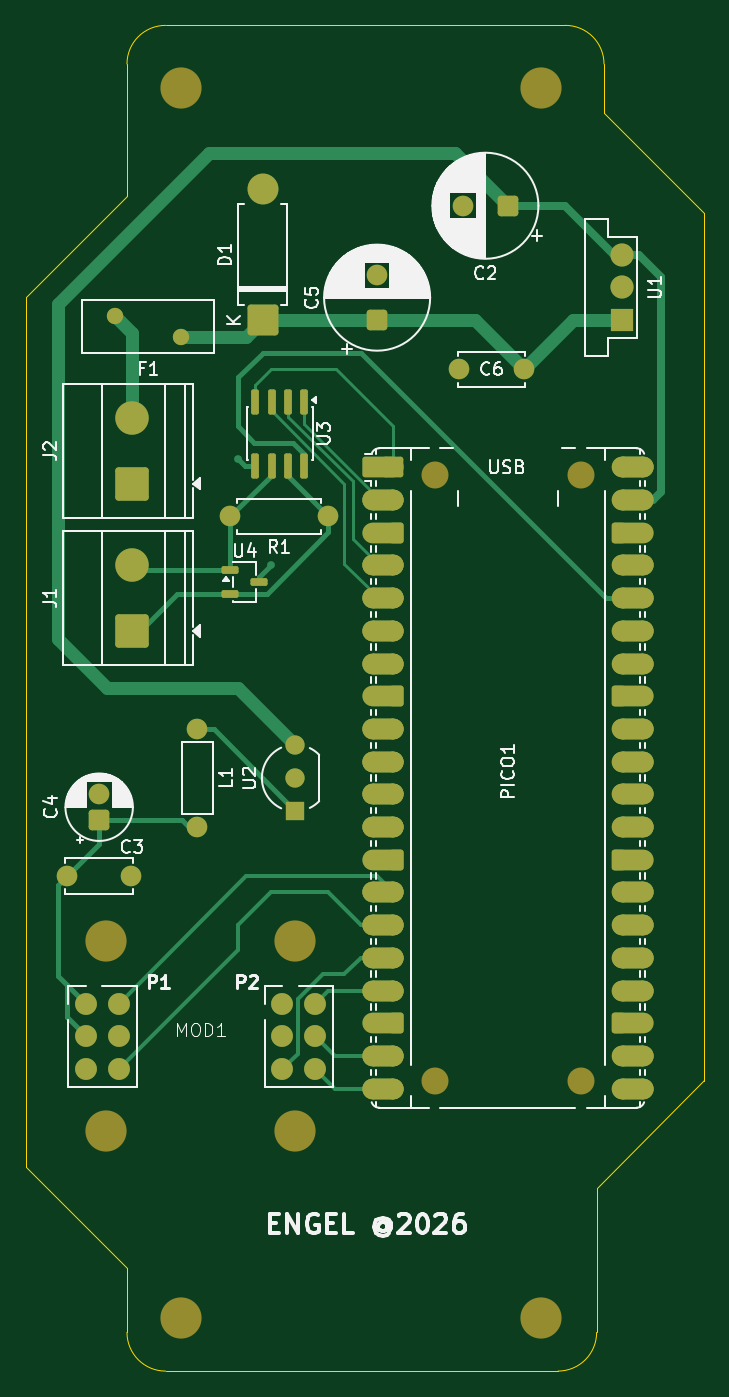
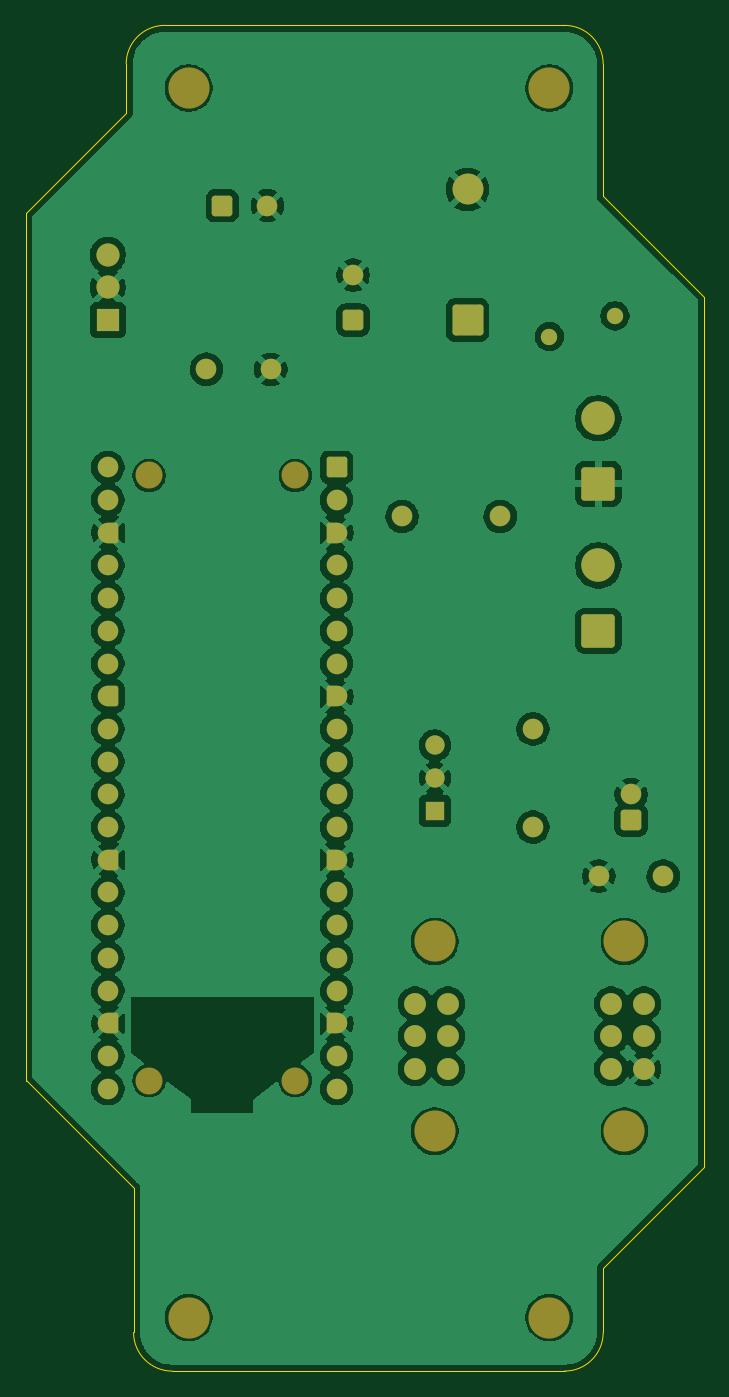
Circuit board: 7 layer files. Board 52.7 x 104.5 mm.
- bottom_copper: Node rev.2-B_Cu.gbr (138913 bytes)
- bottom_mask: Node rev.2-B_Mask.gbr (5968 bytes)
- outline: Node rev.2-Edge_Cuts.gbr (1329 bytes)
- top_copper: Node rev.2-F_Cu.gbr (20478 bytes)
- top_mask: Node rev.2-F_Mask.gbr (9353 bytes)
- paste: Node rev.2-F_Paste.gbr (1515 bytes)
- top_silk: Node rev.2-F_Silkscreen.gbr (65907 bytes)

=== bottom_copper: Node rev.2-B_Cu.gbr (138913 bytes, source omitted) ===
=== bottom_mask: Node rev.2-B_Mask.gbr ===
%TF.GenerationSoftware,KiCad,Pcbnew,10.0.2*%
%TF.CreationDate,2026-06-23T23:37:42+02:00*%
%TF.ProjectId,Untitled,556e7469-746c-4656-942e-6b696361645f,rev?*%
%TF.SameCoordinates,PX5ae77c0PY8c7ecc0*%
%TF.FileFunction,Soldermask,Bot*%
%TF.FilePolarity,Negative*%
%FSLAX46Y46*%
G04 Gerber Fmt 4.6, Leading zero omitted, Abs format (unit mm)*
G04 Created by KiCad (PCBNEW 10.0.2) date 2026-06-23 23:37:42*
%MOMM*%
%LPD*%
G01*
G04 APERTURE LIST*
G04 Aperture macros list*
%AMRoundRect*
0 Rectangle with rounded corners*
0 $1 Rounding radius*
0 $2 $3 $4 $5 $6 $7 $8 $9 X,Y pos of 4 corners*
0 Add a 4 corners polygon primitive as box body*
4,1,4,$2,$3,$4,$5,$6,$7,$8,$9,$2,$3,0*
0 Add four circle primitives for the rounded corners*
1,1,$1+$1,$2,$3*
1,1,$1+$1,$4,$5*
1,1,$1+$1,$6,$7*
1,1,$1+$1,$8,$9*
0 Add four rect primitives between the rounded corners*
20,1,$1+$1,$2,$3,$4,$5,0*
20,1,$1+$1,$4,$5,$6,$7,0*
20,1,$1+$1,$6,$7,$8,$9,0*
20,1,$1+$1,$8,$9,$2,$3,0*%
%AMFreePoly0*
4,1,37,0.603843,0.796157,0.639018,0.796157,0.711114,0.766294,0.766294,0.711114,0.796157,0.639018,0.796157,0.603843,0.800000,0.600000,0.800000,-0.600000,0.796157,-0.603843,0.796157,-0.639018,0.766294,-0.711114,0.711114,-0.766294,0.639018,-0.796157,0.603843,-0.796157,0.600000,-0.800000,0.000000,-0.800000,0.000000,-0.796148,-0.078414,-0.796148,-0.232228,-0.765552,-0.377117,-0.705537,
-0.507515,-0.618408,-0.618408,-0.507515,-0.705537,-0.377117,-0.765552,-0.232228,-0.796148,-0.078414,-0.796148,0.078414,-0.765552,0.232228,-0.705537,0.377117,-0.618408,0.507515,-0.507515,0.618408,-0.377117,0.705537,-0.232228,0.765552,-0.078414,0.796148,0.000000,0.796148,0.000000,0.800000,0.600000,0.800000,0.603843,0.796157,0.603843,0.796157,$1*%
%AMFreePoly1*
4,1,37,0.000000,0.796148,0.078414,0.796148,0.232228,0.765552,0.377117,0.705537,0.507515,0.618408,0.618408,0.507515,0.705537,0.377117,0.765552,0.232228,0.796148,0.078414,0.796148,-0.078414,0.765552,-0.232228,0.705537,-0.377117,0.618408,-0.507515,0.507515,-0.618408,0.377117,-0.705537,0.232228,-0.765552,0.078414,-0.796148,0.000000,-0.796148,0.000000,-0.800000,-0.600000,-0.800000,
-0.603843,-0.796157,-0.639018,-0.796157,-0.711114,-0.766294,-0.766294,-0.711114,-0.796157,-0.639018,-0.796157,-0.603843,-0.800000,-0.600000,-0.800000,0.600000,-0.796157,0.603843,-0.796157,0.639018,-0.766294,0.711114,-0.711114,0.766294,-0.639018,0.796157,-0.603843,0.796157,-0.600000,0.800000,0.000000,0.800000,0.000000,0.796148,0.000000,0.796148,$1*%
G04 Aperture macros list end*
%ADD10C,2.100000*%
%ADD11RoundRect,0.200000X-0.600000X-0.600000X0.600000X-0.600000X0.600000X0.600000X-0.600000X0.600000X0*%
%ADD12C,1.600000*%
%ADD13FreePoly0,0.000000*%
%ADD14FreePoly1,0.000000*%
%ADD15C,3.200000*%
%ADD16RoundRect,0.250000X1.050000X-1.050000X1.050000X1.050000X-1.050000X1.050000X-1.050000X-1.050000X0*%
%ADD17C,2.600000*%
%ADD18C,1.270000*%
%ADD19RoundRect,0.250001X0.949999X-0.949999X0.949999X0.949999X-0.949999X0.949999X-0.949999X-0.949999X0*%
%ADD20C,2.400000*%
%ADD21RoundRect,0.250000X0.550000X-0.550000X0.550000X0.550000X-0.550000X0.550000X-0.550000X-0.550000X0*%
%ADD22C,1.700000*%
%ADD23R,1.800000X1.800000*%
%ADD24C,1.800000*%
%ADD25R,1.500000X1.500000*%
%ADD26C,1.500000*%
%ADD27RoundRect,0.250000X0.550000X0.550000X-0.550000X0.550000X-0.550000X-0.550000X0.550000X-0.550000X0*%
G04 APERTURE END LIST*
D10*
%TO.C,PICO1*%
X38710456Y74300000D03*
X38710456Y27300000D03*
X50067844Y74300000D03*
X50067844Y27300000D03*
D11*
X35490000Y74930000D03*
D12*
X35490000Y72390000D03*
D13*
X35490000Y69850000D03*
D12*
X35490000Y67310000D03*
X35490000Y64770000D03*
X35490000Y62230000D03*
X35490000Y59690000D03*
D13*
X35490000Y57150000D03*
D12*
X35490000Y54610000D03*
X35490000Y52070000D03*
X35490000Y49530000D03*
X35490000Y46990000D03*
D13*
X35490000Y44450000D03*
D12*
X35490000Y41910000D03*
X35490000Y39370000D03*
X35490000Y36830000D03*
X35490000Y34290000D03*
D13*
X35490000Y31750000D03*
D12*
X35490000Y29210000D03*
X35490000Y26670000D03*
X53270000Y26670000D03*
X53270000Y29210000D03*
D14*
X53270000Y31750000D03*
D12*
X53270000Y34290000D03*
X53270000Y36830000D03*
X53270000Y39370000D03*
X53270000Y41910000D03*
D14*
X53270000Y44450000D03*
D12*
X53270000Y46990000D03*
X53270000Y49530000D03*
X53270000Y52070000D03*
X53270000Y54610000D03*
D14*
X53270000Y57150000D03*
D12*
X53270000Y59690000D03*
X53270000Y62230000D03*
X53270000Y64770000D03*
X53270000Y67310000D03*
D14*
X53270000Y69850000D03*
D12*
X53270000Y72390000D03*
X53270000Y74930000D03*
%TD*%
D15*
%TO.C,H2*%
X46980000Y104390000D03*
%TD*%
D16*
%TO.C,J2*%
X15170000Y73660000D03*
D17*
X15170000Y78740000D03*
%TD*%
D18*
%TO.C,F1*%
X18980000Y85090000D03*
X13880000Y86690000D03*
%TD*%
D16*
%TO.C,J1*%
X15170000Y62230000D03*
D17*
X15170000Y67310000D03*
%TD*%
D12*
%TO.C,R1*%
X30410000Y71120000D03*
X22790000Y71120000D03*
%TD*%
D19*
%TO.C,D1*%
X25330000Y86360000D03*
D20*
X25330000Y96520000D03*
%TD*%
D15*
%TO.C,H4*%
X46980000Y8890000D03*
%TD*%
D21*
%TO.C,C5*%
X34220000Y86360000D03*
D12*
X34220000Y89860000D03*
%TD*%
%TO.C,C3*%
X10130000Y43180000D03*
X15130000Y43180000D03*
%TD*%
D15*
%TO.C,H1*%
X18980000Y104390000D03*
%TD*%
%TO.C,MOD1*%
X13138001Y38100000D03*
X13138001Y23368000D03*
X27870000Y38100000D03*
X27870000Y23368000D03*
D22*
X11614001Y33274000D03*
X14154001Y33274000D03*
X11614001Y30734000D03*
X14154001Y30734000D03*
X11614001Y28194000D03*
X14154001Y28194000D03*
X26854001Y33274000D03*
X29394001Y33274000D03*
X26854001Y30734000D03*
X29394001Y30734000D03*
X26854001Y28194000D03*
X29394001Y28194000D03*
%TD*%
D15*
%TO.C,H3*%
X18980000Y8890000D03*
%TD*%
D12*
%TO.C,L1*%
X20250000Y54610000D03*
X20250000Y46990000D03*
%TD*%
D23*
%TO.C,U1*%
X53270000Y86360000D03*
D24*
X53270000Y88900000D03*
X53270000Y91440000D03*
%TD*%
D21*
%TO.C,C4*%
X12630000Y47530000D03*
D12*
X12630000Y49530000D03*
%TD*%
D25*
%TO.C,U2*%
X27870000Y48260000D03*
D26*
X27870000Y50800000D03*
X27870000Y53340000D03*
%TD*%
D27*
%TO.C,C2*%
X44380000Y95250000D03*
D12*
X40880000Y95250000D03*
%TD*%
%TO.C,C6*%
X45610000Y82550000D03*
X40610000Y82550000D03*
%TD*%
M02*

=== outline: Node rev.2-Edge_Cuts.gbr ===
%TF.GenerationSoftware,KiCad,Pcbnew,10.0.2*%
%TF.CreationDate,2026-06-23T23:37:42+02:00*%
%TF.ProjectId,Untitled,556e7469-746c-4656-942e-6b696361645f,rev?*%
%TF.SameCoordinates,PX5ae77c0PY8c7ecc0*%
%TF.FileFunction,Profile,NP*%
%FSLAX46Y46*%
G04 Gerber Fmt 4.6, Leading zero omitted, Abs format (unit mm)*
G04 Created by KiCad (PCBNEW 10.0.2) date 2026-06-23 23:37:42*
%MOMM*%
%LPD*%
G01*
G04 APERTURE LIST*
%TA.AperFunction,Profile*%
%ADD10C,0.050000*%
%TD*%
G04 APERTURE END LIST*
D10*
X6930000Y88140000D02*
X14791294Y96001294D01*
X6930000Y20560000D02*
X6930000Y88140000D01*
X14791294Y106260200D02*
X14791294Y96001294D01*
X14791294Y106260200D02*
G75*
G02*
X17791294Y109260206I3000006J0D01*
G01*
X14791294Y12700000D02*
X6930000Y20561294D01*
X14791294Y12700000D02*
X14791294Y7730200D01*
X17791294Y109260200D02*
X48844800Y109260200D01*
X17791294Y4730200D02*
G75*
G02*
X14791300Y7730200I6J3000000D01*
G01*
X48271294Y4730200D02*
X17791294Y4730200D01*
X48844800Y109260200D02*
G75*
G02*
X51844800Y106260200I0J-3000000D01*
G01*
X51271294Y18950000D02*
X51271294Y7730200D01*
X51271294Y7730200D02*
G75*
G02*
X48271294Y4730206I-2999994J0D01*
G01*
X51275200Y18945200D02*
X59635000Y27305000D01*
X51844800Y106260200D02*
X51844800Y102450200D01*
X51844800Y102450200D02*
X59635000Y94660000D01*
X59635000Y94660000D02*
X59635000Y27300000D01*
M02*

=== top_copper: Node rev.2-F_Cu.gbr (20478 bytes, source omitted) ===
=== top_mask: Node rev.2-F_Mask.gbr (9353 bytes, source omitted) ===
=== paste: Node rev.2-F_Paste.gbr (1515 bytes, source withheld) ===
=== top_silk: Node rev.2-F_Silkscreen.gbr (65907 bytes, source omitted) ===
